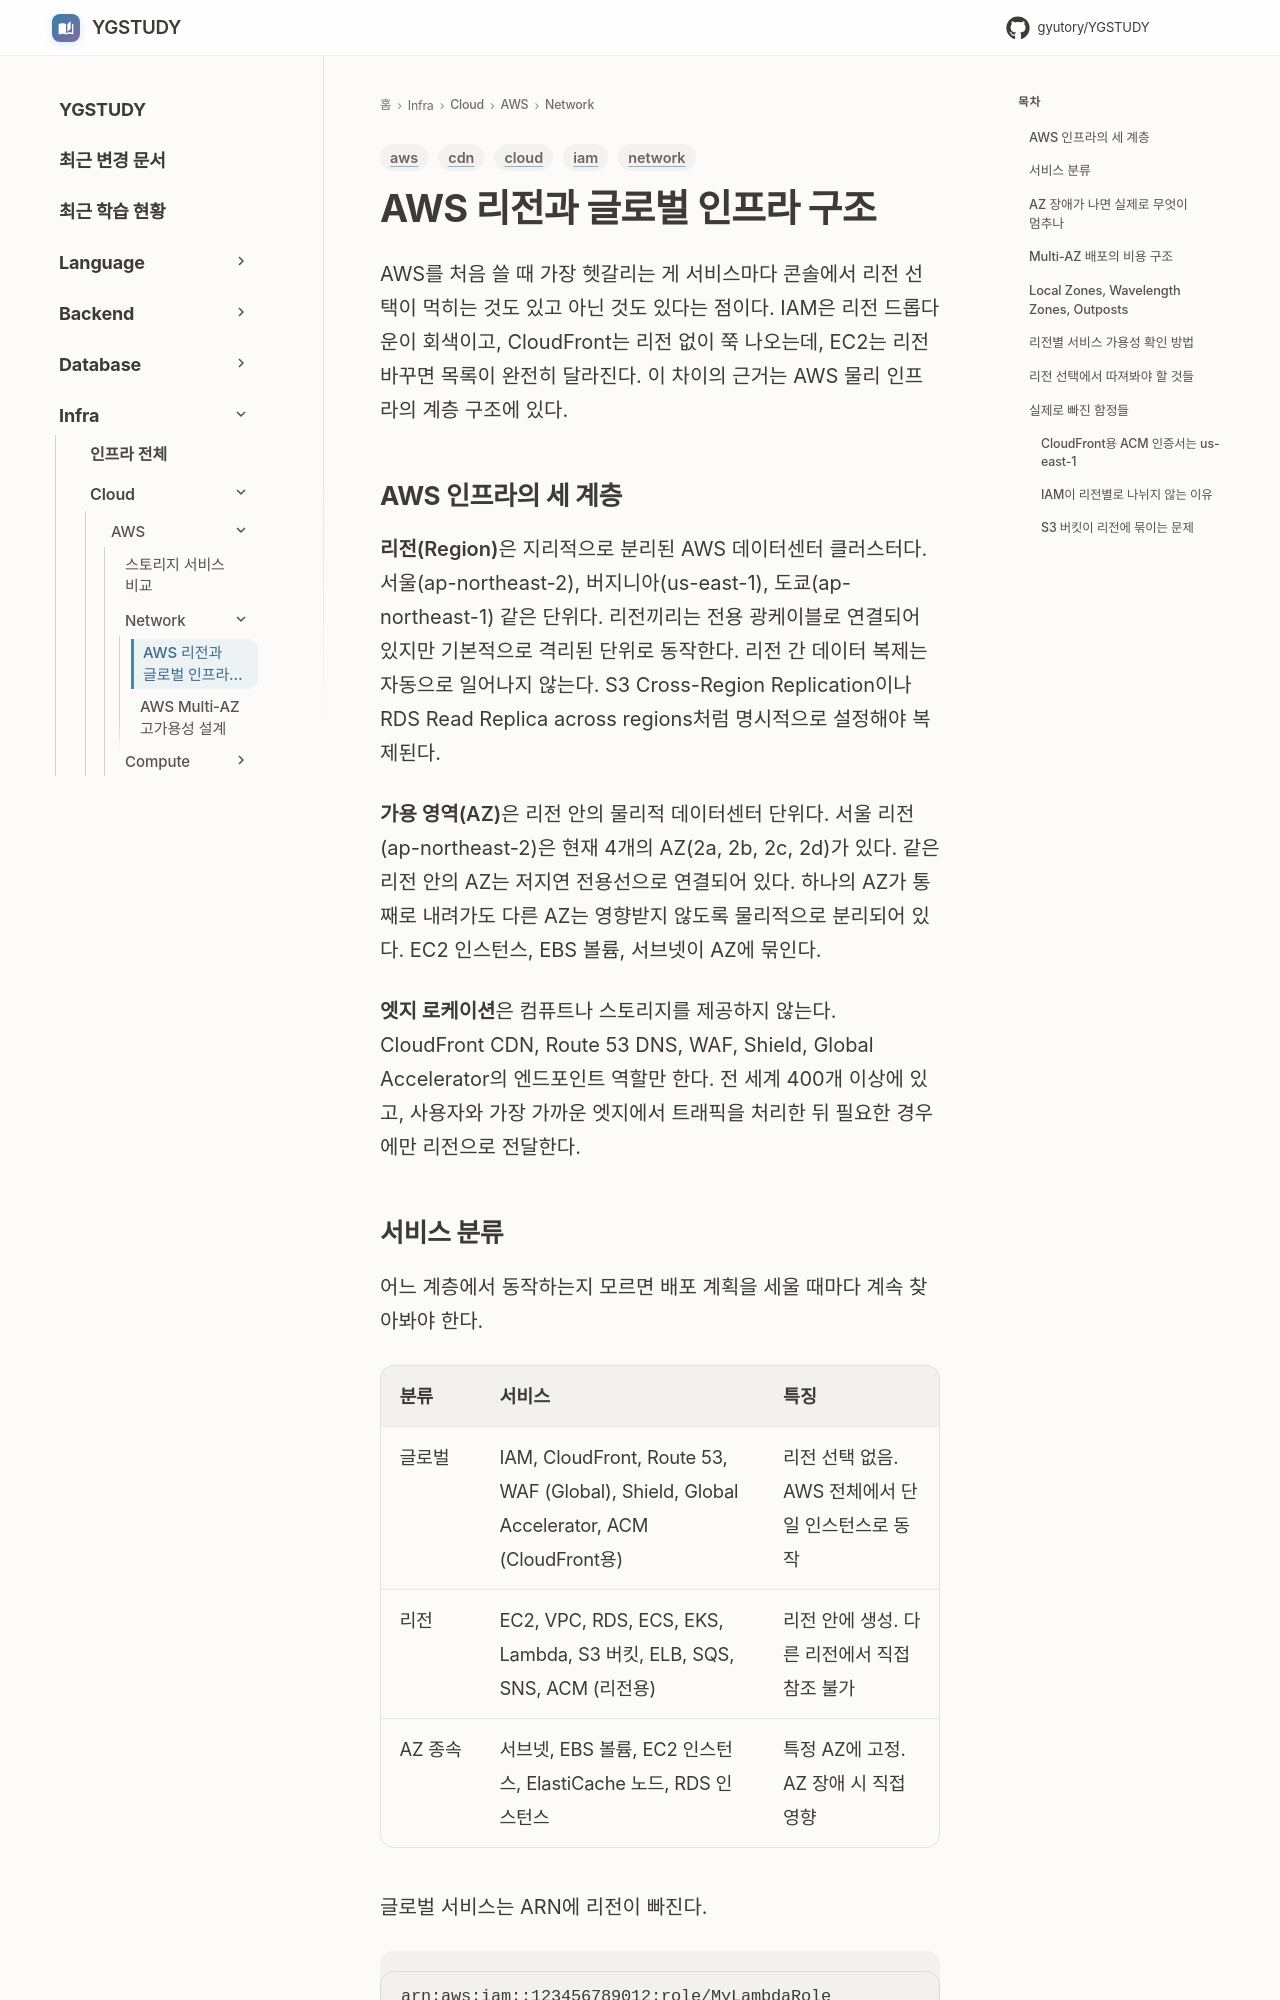

repository: GYUTORY/YGSTUDY · page: Cloud/AWS/Network/AWS_Region_AZ_Global/index.html · generator: mkdocs

---
title: AWS 리전과 글로벌 인프라 구조
tags: [aws, cloud, network, cdn, iam]
updated: 2026-09-26
---

# AWS 리전과 글로벌 인프라 구조

AWS를 처음 쓸 때 가장 헷갈리는 게 서비스마다 콘솔에서 리전 선택이 먹히는 것도 있고 아닌 것도 있다는 점이다. IAM은 리전 드롭다운이 회색이고, CloudFront는 리전 없이 쭉 나오는데, EC2는 리전 바꾸면 목록이 완전히 달라진다. 이 차이의 근거는 AWS 물리 인프라의 계층 구조에 있다.

## AWS 인프라의 세 계층

**리전(Region)**은 지리적으로 분리된 AWS 데이터센터 클러스터다. 서울(ap-northeast-2), 버지니아(us-east-1), 도쿄(ap-northeast-1) 같은 단위다. 리전끼리는 전용 광케이블로 연결되어 있지만 기본적으로 격리된 단위로 동작한다. 리전 간 데이터 복제는 자동으로 일어나지 않는다. S3 Cross-Region Replication이나 RDS Read Replica across regions처럼 명시적으로 설정해야 복제된다.

**가용 영역(AZ)**은 리전 안의 물리적 데이터센터 단위다. 서울 리전(ap-northeast-2)은 현재 4개의 AZ(2a, 2b, 2c, 2d)가 있다. 같은 리전 안의 AZ는 저지연 전용선으로 연결되어 있다. 하나의 AZ가 통째로 내려가도 다른 AZ는 영향받지 않도록 물리적으로 분리되어 있다. EC2 인스턴스, EBS 볼륨, 서브넷이 AZ에 묶인다.

**엣지 로케이션**은 컴퓨트나 스토리지를 제공하지 않는다. CloudFront CDN, Route 53 DNS, WAF, Shield, Global Accelerator의 엔드포인트 역할만 한다. 전 세계 400개 이상에 있고, 사용자와 가장 가까운 엣지에서 트래픽을 처리한 뒤 필요한 경우에만 리전으로 전달한다.
